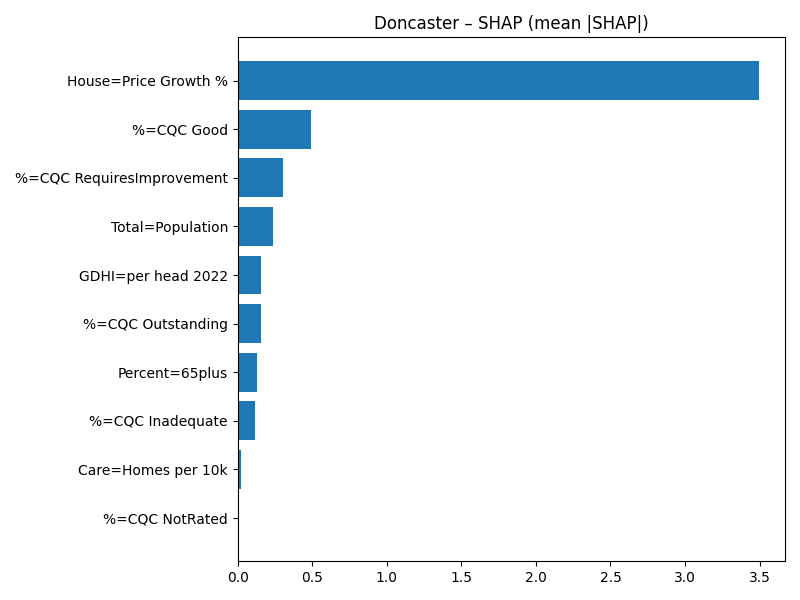

The file beside this chart, header and first rows:
Term, MeanAbsSHAP, MeanSignedSHAP
House=Price Growth %, 3.496, 3.496
%=CQC Good, 0.4905, -0.4905
%=CQC RequiresImprovement, 0.3055, -0.3055
Total=Population, 0.235, -0.235
GDHI=per head 2022, 0.1545, -0.1545
%=CQC Outstanding, 0.1532, 0.1532
Percent=65plus, 0.1277, 0.1277
%=CQC Inadequate, 0.1149, 0.1149
Care=Homes per 10k, 0.01978, 0.01978
%=CQC NotRated, 0.0, 0.0
